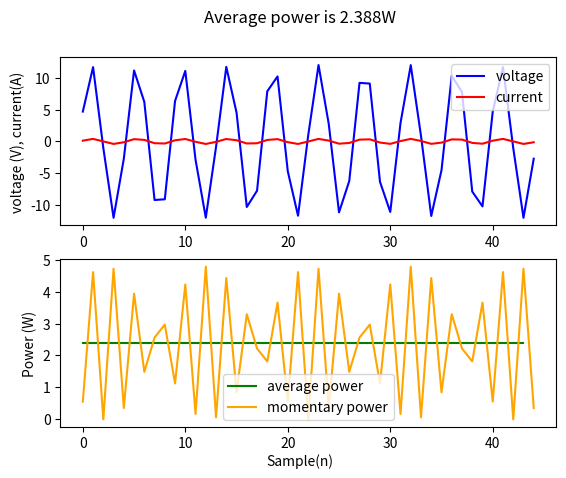

Python code for this plot:

import numpy as np
import matplotlib.pyplot as plt
cos = np.cos
sin = np.sin
pi = np.pi


n = 45  # you choose  , how many cycles
Upeak = 12  # you choose, voltage peak
phi_u = 0.4  # you choose, voltage phase
phi_i = 0.3  # you choose, current phase
Ipeak = 0.4  # you choose, current peak


Fs = 10000  # sample rate
x = np.arange(n)
t = n*x/Fs
y = Upeak*sin((100*pi*t)+phi_u)  # voltage eq
current = Ipeak*sin((100*pi*t)+phi_i)  # current eq
average_power = (0.5*(Upeak*Ipeak)*cos(phi_u-phi_i))  # av power
av = []  # array just to live with the plt bull§h
for g in range(1, n):
    av.append(average_power)  # I^
momentry_power = y*current  # mom power
fig, axs = plt.subplots(2)
# title to say the ave power
fig.suptitle(f"Average power is {average_power:.3f}W")
axs[0].plot(x, y, label='voltage', color='b')
# votlage and current 1st subplot
axs[0].plot(x, current, label='current', color="red")
axs[1].plot(av, label='average power', color='g')
axs[1].plot(momentry_power, label='momentary power',
            color='orange')  # ave and mom power 2nd subplpt
axs[0].legend()
axs[1].legend()

axs[0].set_ylabel('voltage (V), current(A)')
axs[1].set_ylabel('Power (W)')
fig.text(0.5, 0.04, 'Sample(n)', ha='center',
         va='center')  # common x axis title
plt.show()
